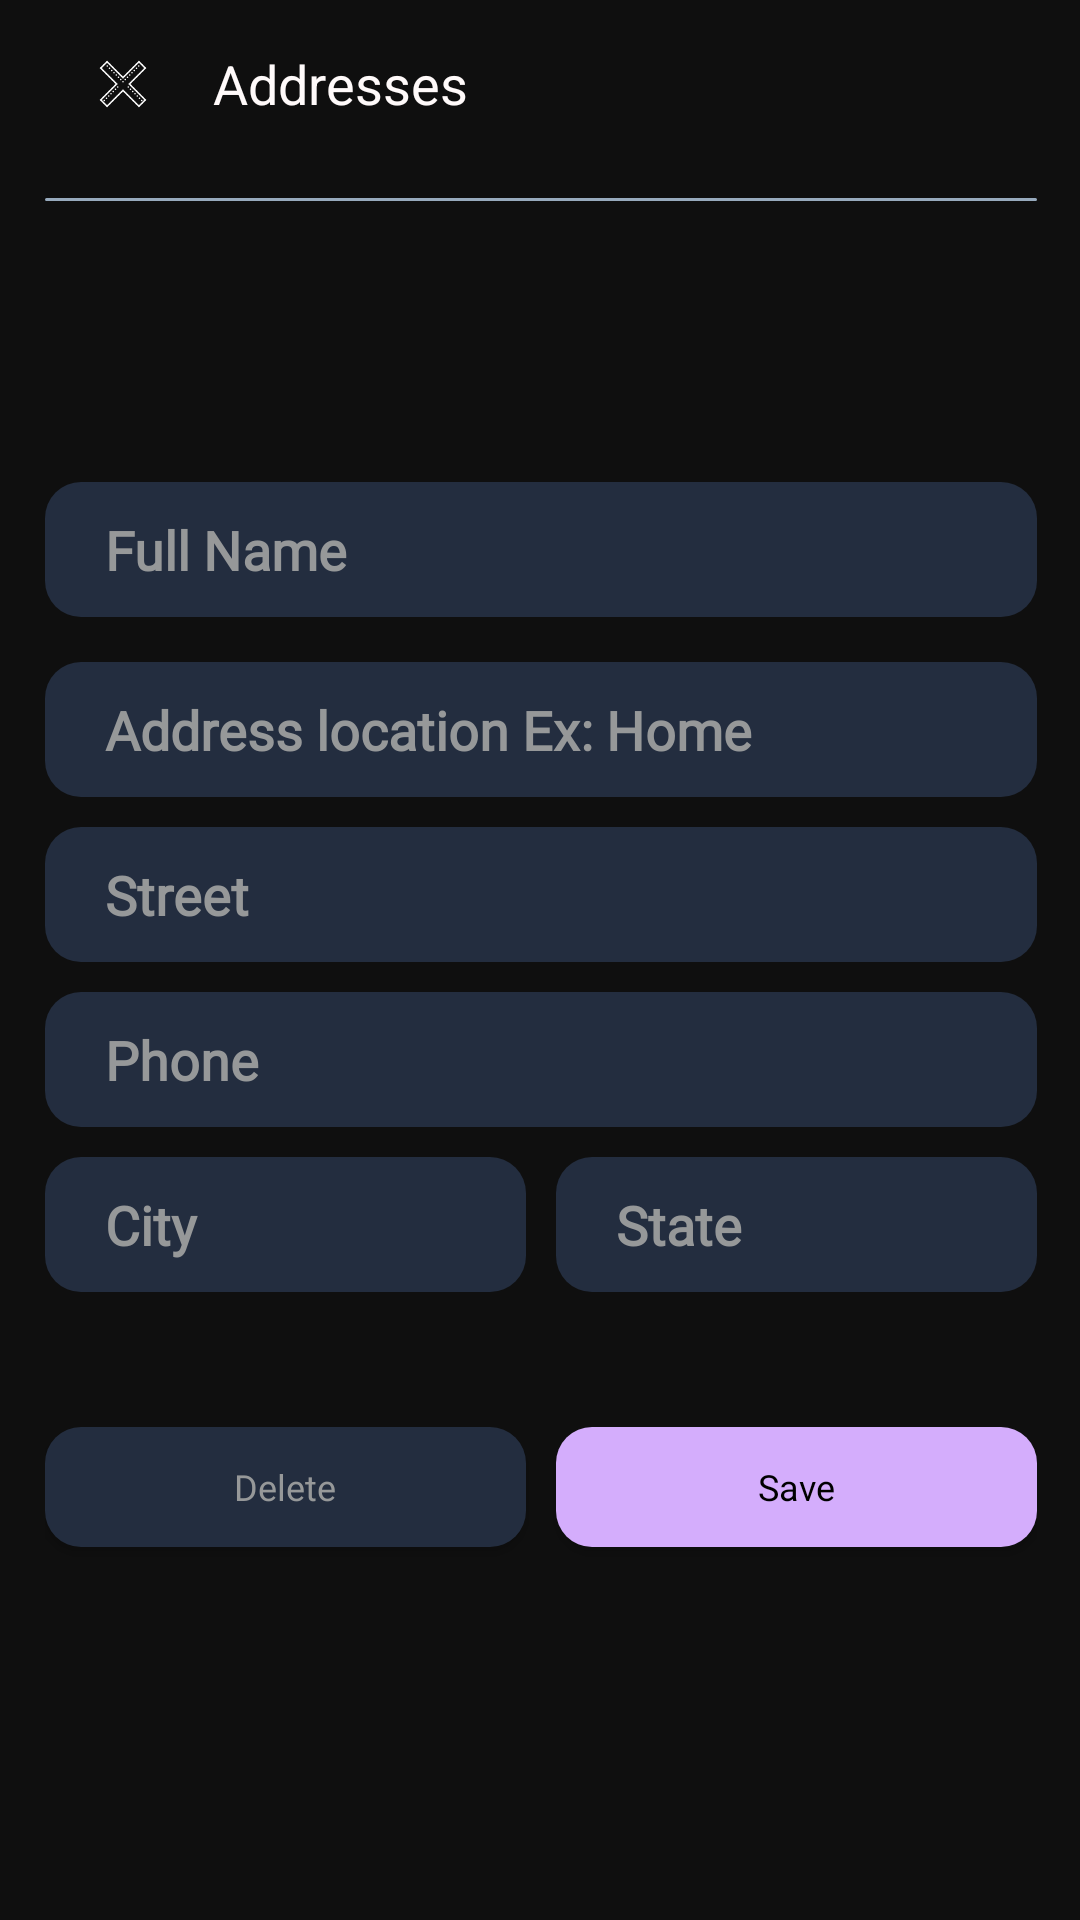

Reconstruct the res/layout file that produces this screen, plus the resources it refers to.
<!-- AndroidManifest.xml: application theme Theme.Shopiify -->
<!-- res/layout/fragment_adderss.xml -->
<androidx.constraintlayout.widget.ConstraintLayout xmlns:android="http://schemas.android.com/apk/res/android"
    xmlns:app="http://schemas.android.com/apk/res-auto"
    android:layout_width="match_parent"
    android:layout_height="match_parent"
    android:background="@color/dark_primary"
    >

    <androidx.appcompat.widget.Toolbar
        android:id="@+id/toolbarAddresses"
        android:layout_width="0dp"
        android:layout_height="wrap_content"
        app:layout_constraintEnd_toEndOf="@id/rightGuidelineouter"
        app:layout_constraintStart_toStartOf="@id/leftGuidelineouter"
        app:layout_constraintTop_toTopOf="parent">

        <androidx.constraintlayout.widget.ConstraintLayout
            android:layout_width="match_parent"
            android:layout_height="match_parent">

            <ImageView
                android:id="@+id/imageAddressClose"
                android:layout_width="20dp"
                android:layout_height="20dp"
                android:scaleType="centerInside"
                android:src="@drawable/close_icon"
                app:layout_constraintBottom_toBottomOf="parent"
                app:layout_constraintStart_toStartOf="parent"
                app:layout_constraintTop_toTopOf="parent"
                app:tint="@color/white" />

            <TextView
                android:id="@+id/tvPaymentMethods"
                android:layout_width="wrap_content"
                android:layout_height="wrap_content"
                android:layout_marginStart="20dp"
                android:text="Addresses"
                android:textColor="@color/g_snow"
                android:textSize="18sp"
                app:layout_constraintBottom_toBottomOf="@+id/imageAddressClose"
                app:layout_constraintStart_toEndOf="@id/imageAddressClose"
                app:layout_constraintTop_toTopOf="@+id/imageAddressClose" />
        </androidx.constraintlayout.widget.ConstraintLayout>
    </androidx.appcompat.widget.Toolbar>

    <View
        android:id="@+id/topLine"
        android:layout_width="0dp"
        android:layout_height="1dp"
        android:layout_marginTop="10dp"
        android:background="@drawable/white_background"
        android:backgroundTint="@color/g_blue_gray200"
        app:layout_constraintEnd_toEndOf="@id/rightGuidelineouter"
        app:layout_constraintStart_toStartOf="@id/leftGuidelineouter"
        app:layout_constraintTop_toBottomOf="@id/toolbarAddresses" />

    <androidx.constraintlayout.widget.ConstraintLayout
        android:layout_width="match_parent"
        android:layout_height="wrap_content"
        app:layout_constraintBottom_toBottomOf="parent"
        app:layout_constraintTop_toBottomOf="@+id/toolbarAddresses">

        <EditText
            android:id="@+id/edFullName"
            android:layout_width="0dp"
            android:layout_height="45dp"
            android:background="@drawable/white_background"
            android:fontFamily="@font/poppins_light"
            android:gravity="start|center_vertical"
            android:textColor="@color/g_snow"
            android:textColorHint="@color/g_gray500"
            android:hint="Full Name"
            android:paddingStart="20dp"
            android:paddingEnd="20dp"
            android:singleLine="true"
            android:textStyle="bold"
            app:layout_constraintEnd_toEndOf="@id/rightGuideline"
            app:layout_constraintStart_toStartOf="@id/leftGuideline"
            app:layout_constraintTop_toTopOf="parent" />

        <EditText
            android:id="@+id/edAddressTitle"
            android:layout_width="0dp"
            android:layout_height="45dp"
            android:layout_marginTop="15dp"
            android:background="@drawable/white_background"
            android:fontFamily="@font/poppins_light"
            android:textColor="@color/g_snow"
            android:textColorHint="@color/g_gray500"
            android:gravity="start|center_vertical"
            android:hint="Address location Ex: Home"
            android:paddingStart="20dp"
            android:paddingEnd="20dp"
            android:singleLine="true"
            android:textStyle="bold"
            app:layout_constraintEnd_toEndOf="@id/rightGuideline"
            app:layout_constraintStart_toStartOf="@id/leftGuideline"
            app:layout_constraintTop_toBottomOf="@+id/edFullName"

            />


        <EditText
            android:id="@+id/edStreet"
            android:layout_width="0dp"
            android:layout_height="45dp"
            android:layout_marginTop="10dp"
            android:background="@drawable/white_background"
            android:fontFamily="@font/poppins_light"
            android:textColor="@color/g_snow"
            android:textColorHint="@color/g_gray500"
            android:gravity="start|center_vertical"
            android:hint="Street"
            android:paddingStart="20dp"
            android:paddingEnd="20dp"
            android:singleLine="true"
            android:textStyle="bold"
            app:layout_constraintEnd_toEndOf="@id/rightGuideline"
            app:layout_constraintStart_toStartOf="@id/leftGuideline"
            app:layout_constraintTop_toBottomOf="@id/edAddressTitle" />

        <LinearLayout
            android:id="@+id/linear"
            android:layout_width="0dp"
            android:layout_height="wrap_content"
            android:orientation="horizontal"
            app:layout_constraintEnd_toEndOf="@id/rightGuideline"
            app:layout_constraintHorizontal_bias="0.484"
            app:layout_constraintStart_toStartOf="@id/leftGuideline"
            app:layout_constraintTop_toBottomOf="@+id/edPhone">

            <EditText
                android:id="@+id/edCity"
                android:layout_width="378dp"
                android:layout_height="45dp"
                android:layout_marginTop="10dp"
                android:layout_marginEnd="5dp"
                android:layout_weight="1"
                android:background="@drawable/white_background"
                android:fontFamily="@font/poppins_light"
                android:gravity="start|center_vertical"
                android:hint="City"
                android:textColor="@color/g_snow"
                android:textColorHint="@color/g_gray500"
                android:paddingStart="20dp"
                android:paddingEnd="20dp"
                android:singleLine="true"
                android:textStyle="bold" />

            <EditText
                android:id="@+id/edState"
                android:layout_width="378dp"
                android:layout_height="45dp"
                android:layout_marginStart="5dp"
                android:textColor="@color/g_snow"
                android:textColorHint="@color/g_gray500"
                android:layout_marginTop="10dp"
                android:layout_weight="1"
                android:background="@drawable/white_background"
                android:fontFamily="@font/poppins_light"
                android:gravity="start|center_vertical"
                android:hint="State"
                android:paddingStart="20dp"
                android:paddingEnd="20dp"
                android:singleLine="true"
                android:textStyle="bold" />
        </LinearLayout>

        <EditText
            android:id="@+id/edPhone"
            android:layout_width="0dp"
            android:layout_height="45dp"
            android:layout_marginTop="10dp"
            android:textColor="@color/g_snow"
            android:textColorHint="@color/g_gray500"
            android:background="@drawable/white_background"
            android:fontFamily="@font/poppins_light"
            android:gravity="start|center_vertical"
            android:hint="Phone"
            android:paddingStart="20dp"
            android:paddingEnd="20dp"
            android:phoneNumber="true"
            android:singleLine="true"
            android:textStyle="bold"
            app:layout_constraintEnd_toStartOf="@+id/rightGuideline"
            app:layout_constraintStart_toStartOf="@+id/leftGuideline"
            app:layout_constraintTop_toBottomOf="@+id/edStreet" />

        <LinearLayout
            android:layout_width="0dp"
            android:layout_height="wrap_content"
            android:layout_marginTop="45dp"
            android:orientation="horizontal"
            app:layout_constraintEnd_toEndOf="@id/rightGuideline"
            app:layout_constraintHorizontal_bias="1.0"
            app:layout_constraintStart_toStartOf="@id/leftGuideline"
            app:layout_constraintTop_toBottomOf="@id/linear"
            app:layout_constraintVertical_bias="0.494">

            <androidx.appcompat.widget.AppCompatButton
                android:id="@+id/buttonDelelte"
                android:layout_width="0dp"
                android:layout_height="40dp"
                android:layout_marginEnd="5dp"

                android:layout_marginBottom="20dp"
                android:layout_weight="1"
                android:background="@drawable/white_background"
                android:fontFamily="@font/poppins_thin"
                android:text="Delete"
                android:textAllCaps="false"
                android:textColor="@color/g_gray500"
                android:textSize="12dp"
                android:visibility="visible" />

            <androidx.appcompat.widget.AppCompatButton
                android:id="@+id/buttonSave"
                android:layout_width="0dp"
                android:layout_height="40dp"
                android:layout_marginStart="5dp"
                android:layout_marginBottom="20dp"
                android:layout_weight="1"
                android:background="@drawable/blue_background"
                android:fontFamily="@font/poppins_thin"
                android:text="Save"
                android:textAllCaps="false"
                android:textColor="@color/black"
                android:textSize="12dp"
                android:visibility="visible" />
        </LinearLayout>

        <ProgressBar
            android:id="@+id/progressbarAddress"
            android:layout_width="wrap_content"
            android:layout_height="wrap_content"
            android:layout_marginBottom="45dp"
            android:indeterminateTint="@color/g_gray700"
            android:visibility="gone"
            app:layout_constraintBottom_toBottomOf="parent"
            app:layout_constraintEnd_toEndOf="parent"
            app:layout_constraintStart_toStartOf="parent" />
        <androidx.constraintlayout.widget.Guideline
            android:id="@+id/leftGuideline"
            android:layout_width="wrap_content"
            android:layout_height="wrap_content"
            android:orientation="vertical"
            app:layout_constraintGuide_percent="0.04136253" />

        <androidx.constraintlayout.widget.Guideline
            android:id="@+id/rightGuideline"
            android:layout_width="wrap_content"
            android:layout_height="wrap_content"
            android:orientation="vertical"
            app:layout_constraintGuide_percent="0.96" />
    </androidx.constraintlayout.widget.ConstraintLayout>

    <androidx.constraintlayout.widget.Guideline
        android:id="@+id/leftGuidelineouter"
        android:layout_width="wrap_content"
        android:layout_height="wrap_content"
        android:orientation="vertical"
        app:layout_constraintGuide_percent="0.04136253" />

    <androidx.constraintlayout.widget.Guideline
        android:id="@+id/rightGuidelineouter"
        android:layout_width="wrap_content"
        android:layout_height="wrap_content"
        android:orientation="vertical"
        app:layout_constraintGuide_percent="0.96" />
</androidx.constraintlayout.widget.ConstraintLayout>
<!-- resources referenced by this layout -->
<resources>
  <color name="black">#FF000000</color>
  <color name="dark_primary">#0F0F0F</color>
  <color name="g_blue_gray200">#97AABD</color>
  <color name="g_gray500">#969899</color>
  <color name="g_gray700">#666666</color>
  <color name="g_snow">#FFFAFA</color>
  <color name="white">#FFFFFFFF</color>
  <!-- drawable blue_background (drawable) -->
  <shape android:shape="rectangle" xmlns:android="http://schemas.android.com/apk/res/android">
      <solid android:color="@color/light_purple"/>
      <corners android:radius="@dimen/buttonCorners"/>
  </shape>
  <!-- drawable close_icon: png bitmap (drawable, 1576 bytes) -->
  <!-- drawable white_background (drawable) -->
  <?xml version="1.0" encoding="utf-8"?>
  <shape android:shape="rectangle" xmlns:android="http://schemas.android.com/apk/res/android">
      <solid android:color="@color/dark_secondary"/>
      <corners android:radius="@dimen/buttonCorners"/>
  </shape>
  <style name="Theme.Shopiify" parent="Base.Theme.Shopiify">
  
      </style>
  <color name="light_purple">#D4ADFC</color>
  <dimen name="buttonCorners">12dp</dimen>
  <color name="dark_secondary">#232D3F</color>
  <style name="Base.Theme.Shopiify" parent="Theme.MaterialComponents.Light.NoActionBar.Bridge">
          
                  <item name="android:statusBarColor">@color/dark_primary</item>
  
      </style>
</resources>
